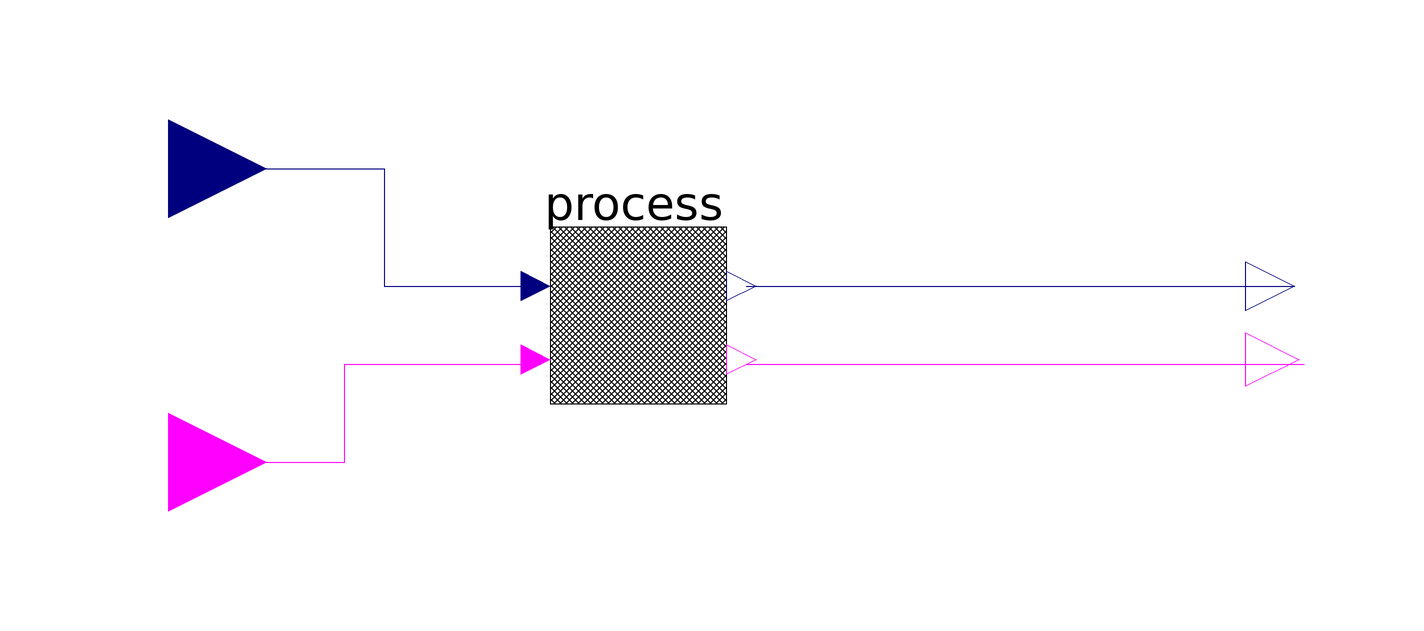

The component connection diagram of the Modelica model below, drawn from its own Placement and Line annotations.

block DataProcess
  Process process annotation(
    Placement(visible = true, transformation(origin = {-24, 16}, extent = {{-30, -30}, {30, 30}}, rotation = 0)));
  Modelica.Blocks.Interfaces.RealOutput y annotation(
    Placement(visible = true, transformation(origin = {110, 16}, extent = {{-10, -10}, {10, 10}}, rotation = 0), iconTransformation(origin = {110, 30}, extent = {{-10, -10}, {10, 10}}, rotation = 0)));
  Modelica.Blocks.Interfaces.BooleanOutput sig_processed annotation(
    Placement(visible = true, transformation(origin = {111, 1}, extent = {{-11, -11}, {11, 11}}, rotation = 0), iconTransformation(origin = {110, -30}, extent = {{-10, -10}, {10, 10}}, rotation = 0)));
  Modelica.Blocks.Interfaces.RealInput input_value annotation(
    Placement(visible = true, transformation(origin = {-120, 40}, extent = {{-20, -20}, {20, 20}}, rotation = 0), iconTransformation(origin = {-112, 50}, extent = {{-12, -12}, {12, 12}}, rotation = 0)));
  Modelica.Blocks.Interfaces.BooleanInput signal annotation(
    Placement(visible = true, transformation(origin = {-120, -20}, extent = {{-20, -20}, {20, 20}}, rotation = 0), iconTransformation(origin = {-111, -31}, extent = {{-11, -11}, {11, 11}}, rotation = 0)));
equation
  connect(input_value, process.u) annotation(
    Line(points = {{-120, 40}, {-76, 40}, {-76, 16}, {-44, 16}}, color = {0, 0, 127}));
  connect(signal, process.sig_collected) annotation(
    Line(points = {{-120, -20}, {-84, -20}, {-84, 0}, {-44, 0}}, color = {255, 0, 255}));
  connect(process.y, y) annotation(
    Line(points = {{-2, 16}, {110, 16}}, color = {0, 0, 127}));
  connect(process.sig_processed, sig_processed) annotation(
    Line(points = {{-2, 0}, {112, 0}}, color = {255, 0, 255}));
  annotation(
    uses(Modelica(version = "4.0.0")),
    Icon(graphics = {Rectangle(fillColor = {255, 85, 127}, fillPattern = FillPattern.Vertical, extent = {{-100, 100}, {100, -100}}), Text(origin = {-4, 126}, extent = {{-98, 32}, {98, -32}}, textString = "%name")}));
end DataProcess;